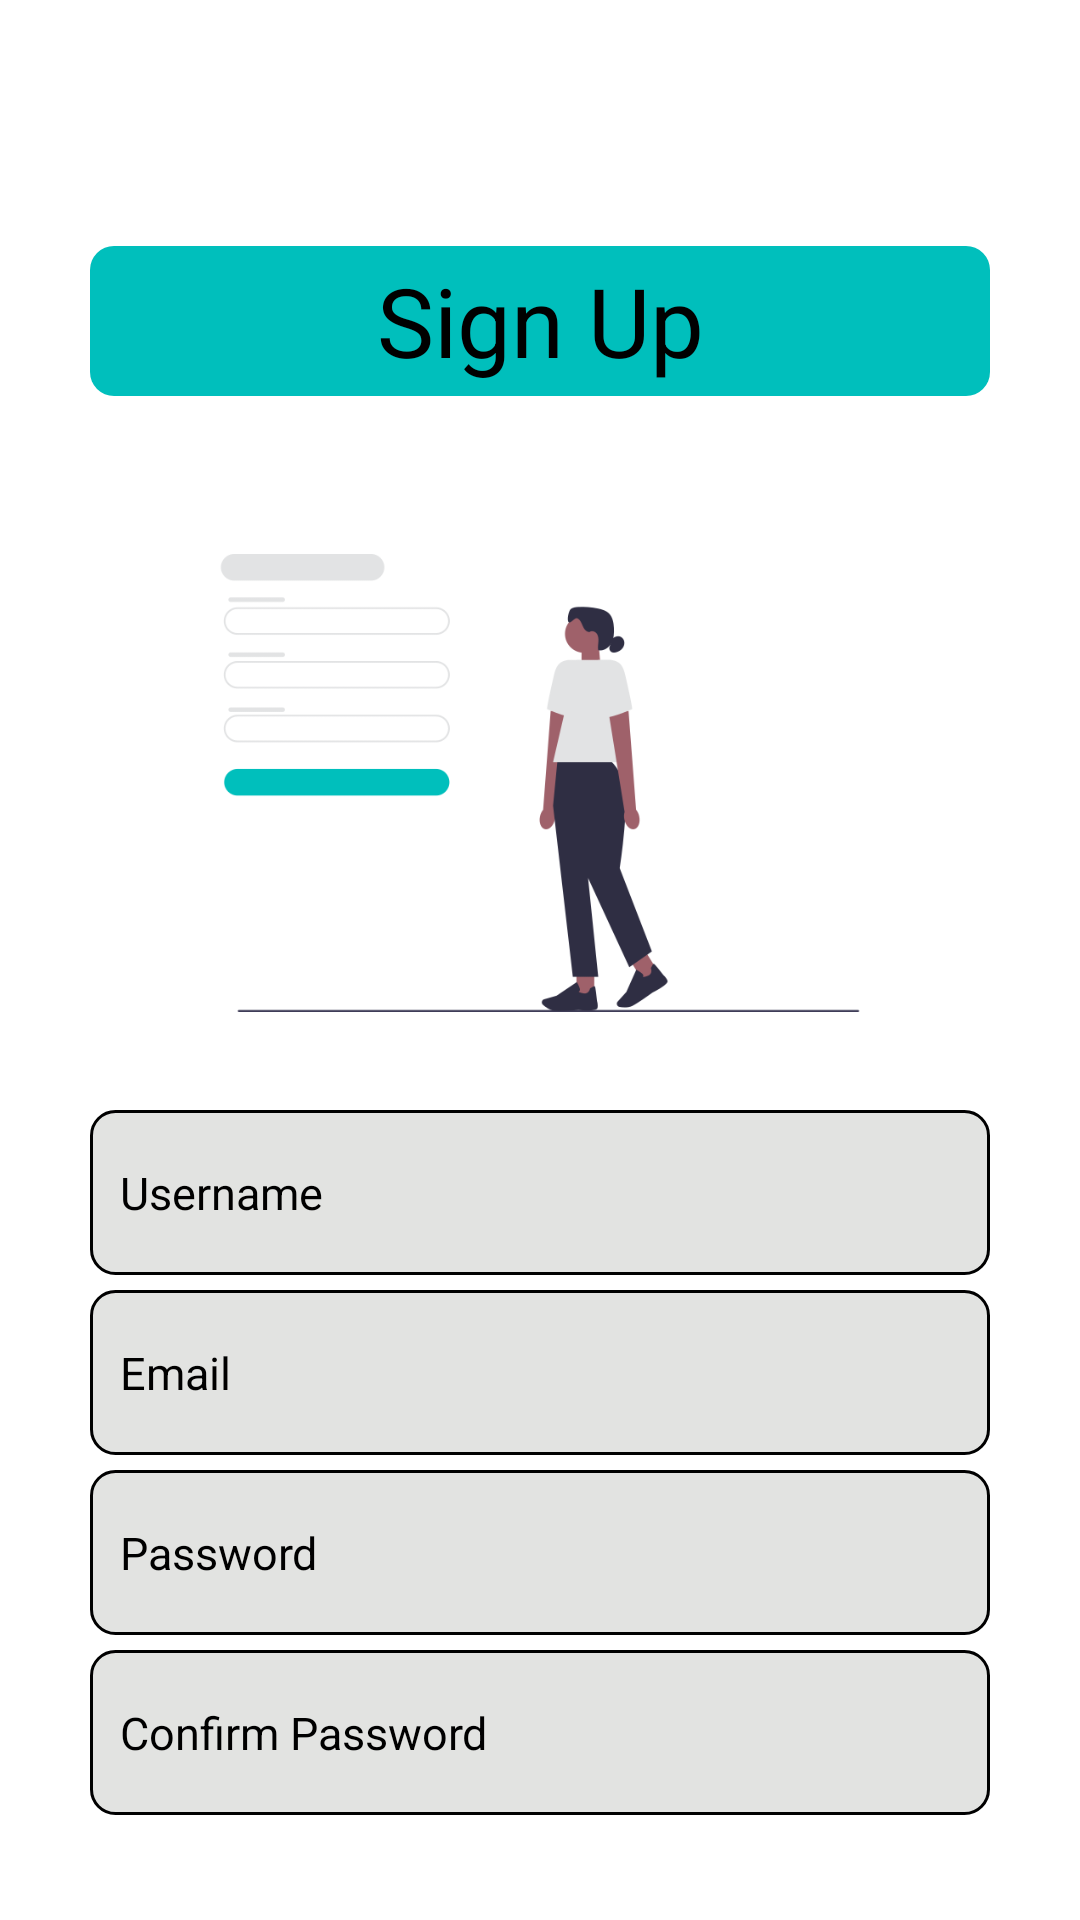

Here is an Android app screen rendered from its layout file. Give the layout XML and the strings, colors and styles it references.
<!-- AndroidManifest.xml: application theme Theme.ToDoApp -->
<!-- res/layout/activity_sign_up_screen.xml -->
<?xml version="1.0" encoding="utf-8"?>
<androidx.constraintlayout.widget.ConstraintLayout xmlns:android="http://schemas.android.com/apk/res/android"
    xmlns:app="http://schemas.android.com/apk/res-auto"
    xmlns:tools="http://schemas.android.com/tools"
    android:layout_width="match_parent"
    android:layout_height="match_parent"
    tools:context=".signUpScreen">

    <LinearLayout
        android:layout_width="0dp"
        android:layout_height="0dp"
        android:background="#ffffffff"
        android:gravity="center_vertical"
        android:orientation="vertical"
        android:padding="30dp"
        app:layout_constraintBottom_toBottomOf="parent"
        app:layout_constraintEnd_toEndOf="parent"
        app:layout_constraintStart_toStartOf="parent"
        app:layout_constraintTop_toTopOf="parent">

        <ImageView
            android:id="@+id/imgBack"
            android:layout_width="42dp"
            android:layout_height="42dp"
            android:layout_marginBottom="25dp"
            app:srcCompat="@drawable/back_button" />

        <TextView
            android:id="@+id/textView3"
            android:layout_width="match_parent"
            android:layout_height="50dp"
            android:background="@drawable/title"
            android:gravity="center"
            android:text="Sign Up"
            android:textColor="#000000"
            android:textSize="32sp" />

        <ImageView
            android:id="@+id/imageView2"
            android:layout_width="match_parent"
            android:layout_height="198dp"
            android:layout_marginTop="30dp"
            app:srcCompat="@drawable/sign_up" />

        <EditText
            android:id="@+id/editUserName"
            android:layout_width="match_parent"
            android:layout_height="55dp"
            android:layout_gravity="center_horizontal"
            android:layout_marginTop="10dp"
            android:background="@drawable/rounded_rectangle"
            android:ems="10"
            android:hint="Username"
            android:inputType="text|textPassword"
            android:padding="10dp"
            android:textColor="#000000"
            android:textColorHint="#000000"
            android:textColorLink="#000000"
            android:textSize="15dp" />

        <EditText
            android:id="@+id/editTextemail"
            android:layout_width="match_parent"
            android:layout_height="55dp"
            android:layout_gravity="center_horizontal"
            android:layout_marginTop="5dp"
            android:background="@drawable/rounded_rectangle"
            android:ems="10"
            android:hint="Email"
            android:inputType="text"
            android:padding="10dp"
            android:textColor="#000000"
            android:textColorHint="#000000"
            android:textColorLink="#000000"
            android:textSize="15dp" />

        <EditText
            android:id="@+id/editTextpw"
            android:layout_width="match_parent"
            android:layout_height="55dp"
            android:layout_gravity="center_horizontal"
            android:layout_marginTop="5dp"
            android:background="@drawable/rounded_rectangle"
            android:ems="10"
            android:hint="Password"
            android:inputType="textPassword"
            android:padding="10dp"
            android:textColor="#000000"
            android:textColorHint="#000000"
            android:textColorLink="#000000"
            android:textSize="15dp" />

        <EditText
            android:id="@+id/editTextconfirmpw"
            android:layout_width="match_parent"
            android:layout_height="55dp"
            android:layout_gravity="center_horizontal"
            android:layout_marginTop="5dp"
            android:background="@drawable/rounded_rectangle"
            android:ems="10"
            android:hint="Confirm Password"
            android:inputType="textPassword"
            android:padding="10dp"
            android:textColor="#000000"
            android:textColorHint="#000000"
            android:textColorLink="#000000"
            android:textSize="15dp" />

        <Button
            android:id="@+id/btnCreate"
            android:layout_width="285sp"
            android:layout_height="wrap_content"
            android:layout_gravity="center_horizontal"
            android:layout_marginTop="20dp"
            android:backgroundTint="#00BFBC"
            android:text="Confim Sign-Up"
            android:textColor="#000000"
            android:textSize="15dp"
            android:textStyle="bold" />

    </LinearLayout>

</androidx.constraintlayout.widget.ConstraintLayout>
<!-- resources referenced by this layout -->
<resources>
  <!-- drawable rounded_rectangle (drawable) -->
  <?xml version="1.0" encoding="utf-8"?>
  <shape xmlns:android="http://schemas.android.com/apk/res/android"
      android:shape="rectangle">
      <corners android:radius="8dp" />
      <stroke android:width="1dp"
          android:color="@color/black"
          />
      <solid android:color="#E2E3E1" />
      <size
          android:width="100dp"
          android:height="50dp" />
  </shape>
  <!-- drawable sign_up: png bitmap (drawable, 21168 bytes) -->
  <!-- drawable title (drawable) -->
  <?xml version="1.0" encoding="utf-8"?>
  <shape xmlns:android="http://schemas.android.com/apk/res/android"
      android:shape="rectangle">
      <corners android:radius="8dp" />
      <solid android:color="#00BFBC" />
      <size
          android:width="100dp"
          android:height="50dp" />
  </shape>
  <style name="Theme.ToDoApp" parent="Base.Theme.ToDoApp" />
  <style name="Base.Theme.ToDoApp" parent="Theme.Material3.DayNight.NoActionBar">
      <item name="android:windowDrawsSystemBarBackgrounds">true</item>
      <item name="android:statusBarColor">@color/white</item>
      <item name="android:navigationBarColor">@color/darckBack</item>
    </style>
  <!-- not gathered from this repository: default colours our renderer supplied (Android Studio template values) -->
  <color name="black">#FF000000</color>
  <color name="white">#FFFFFFFF</color>
</resources>
